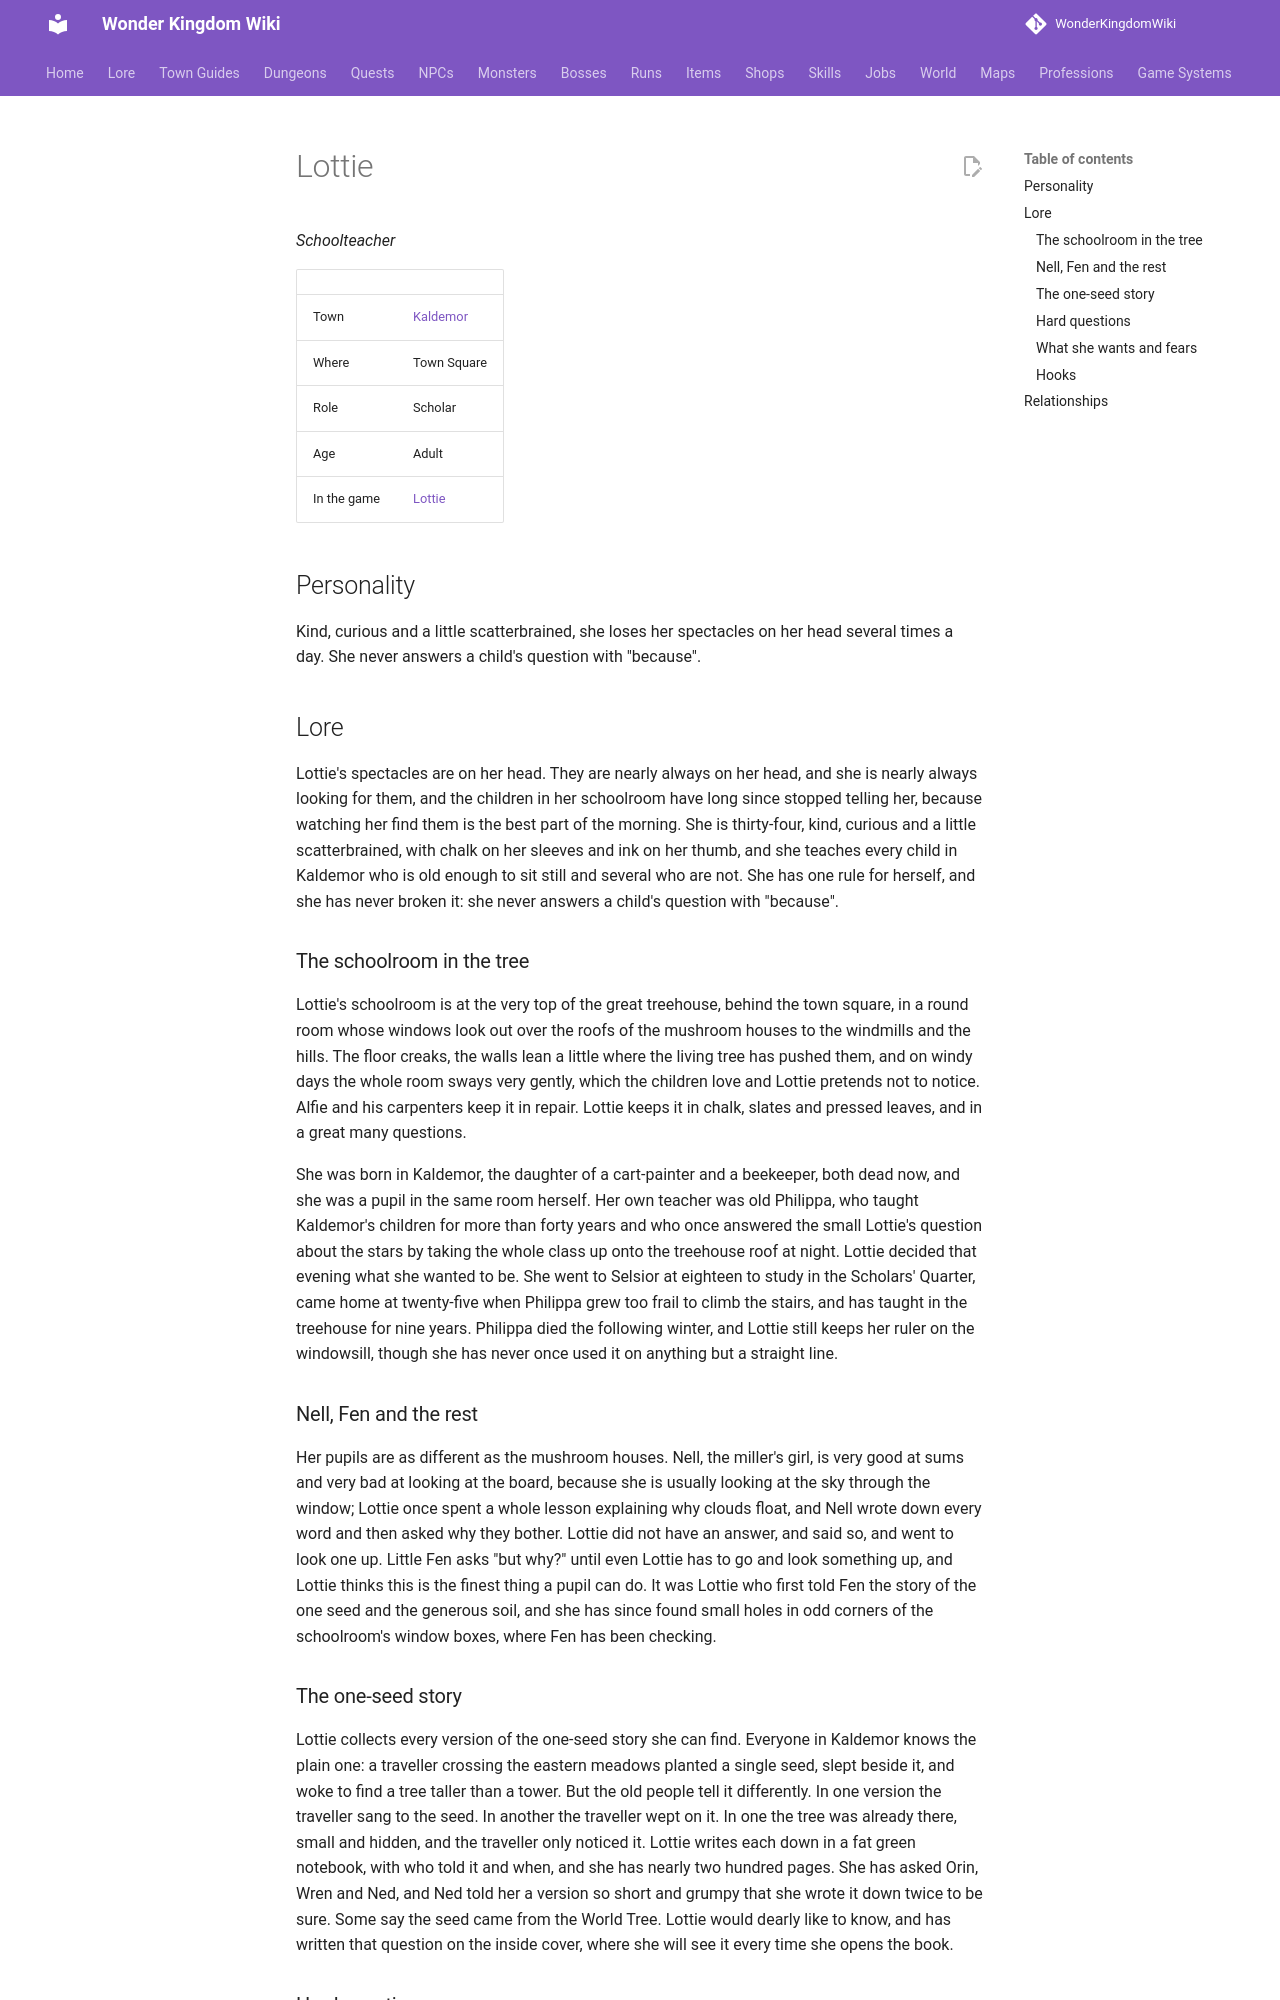

repository: alonohana627/WonderKingdomWiki · page: lore/people/kaldemor/lottie/index.html · generator: mkdocs

<!-- Generated by tools/people.py from data/people/. Do not edit: changes are overwritten. -->

# Lottie

*Schoolteacher*

|  |  |
|---|---|
| Town | [Kaldemor](../../towns/kaldemor.md) |
| Where | Town Square |
| Role | Scholar |
| Age | Adult |
| In the game | [Lottie](../../../npcs/lottie.md) |

## Personality

Kind, curious and a little scatterbrained, she loses her spectacles on her head several times a day. She never answers a child's question with "because".

## Lore

Lottie's spectacles are on her head. They are nearly always on her head, and she is nearly always looking for them, and the children in her schoolroom have long since stopped telling her, because watching her find them is the best part of the morning. She is thirty-four, kind, curious and a little scatterbrained, with chalk on her sleeves and ink on her thumb, and she teaches every child in Kaldemor who is old enough to sit still and several who are not. She has one rule for herself, and she has never broken it: she never answers a child's question with "because".

### The schoolroom in the tree

Lottie's schoolroom is at the very top of the great treehouse, behind the town square, in a round room whose windows look out over the roofs of the mushroom houses to the windmills and the hills. The floor creaks, the walls lean a little where the living tree has pushed them, and on windy days the whole room sways very gently, which the children love and Lottie pretends not to notice. Alfie and his carpenters keep it in repair. Lottie keeps it in chalk, slates and pressed leaves, and in a great many questions.

She was born in Kaldemor, the daughter of a cart-painter and a beekeeper, both dead now, and she was a pupil in the same room herself. Her own teacher was old Philippa, who taught Kaldemor's children for more than forty years and who once answered the small Lottie's question about the stars by taking the whole class up onto the treehouse roof at night. Lottie decided that evening what she wanted to be. She went to Selsior at eighteen to study in the Scholars' Quarter, came home at twenty-five when Philippa grew too frail to climb the stairs, and has taught in the treehouse for nine years. Philippa died the following winter, and Lottie still keeps her ruler on the windowsill, though she has never once used it on anything but a straight line.

### Nell, Fen and the rest

Her pupils are as different as the mushroom houses. Nell, the miller's girl, is very good at sums and very bad at looking at the board, because she is usually looking at the sky through the window; Lottie once spent a whole lesson explaining why clouds float, and Nell wrote down every word and then asked why they bother. Lottie did not have an answer, and said so, and went to look one up. Little Fen asks "but why?" until even Lottie has to go and look something up, and Lottie thinks this is the finest thing a pupil can do. It was Lottie who first told Fen the story of the one seed and the generous soil, and she has since found small holes in odd corners of the schoolroom's window boxes, where Fen has been checking.
